Image classification data set "data" (fabricioifc/PinusClassification on GitHub). Class labels (2): not pinus, pinus.

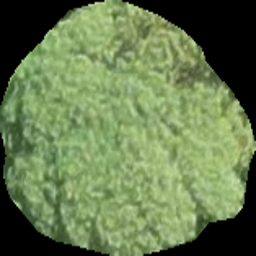
Label: not pinus

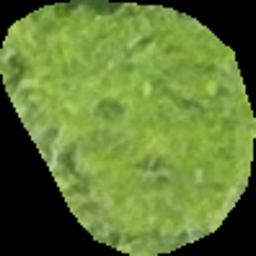
Label: not pinus

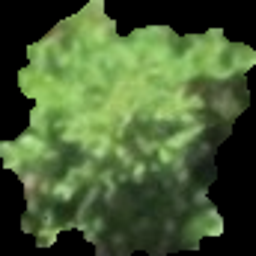
Label: pinus

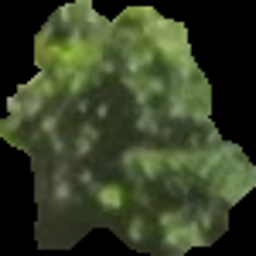
Label: pinus

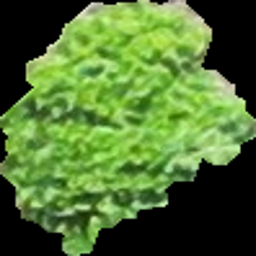
Label: not pinus

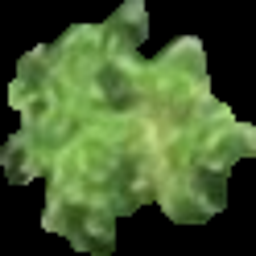
Label: pinus
